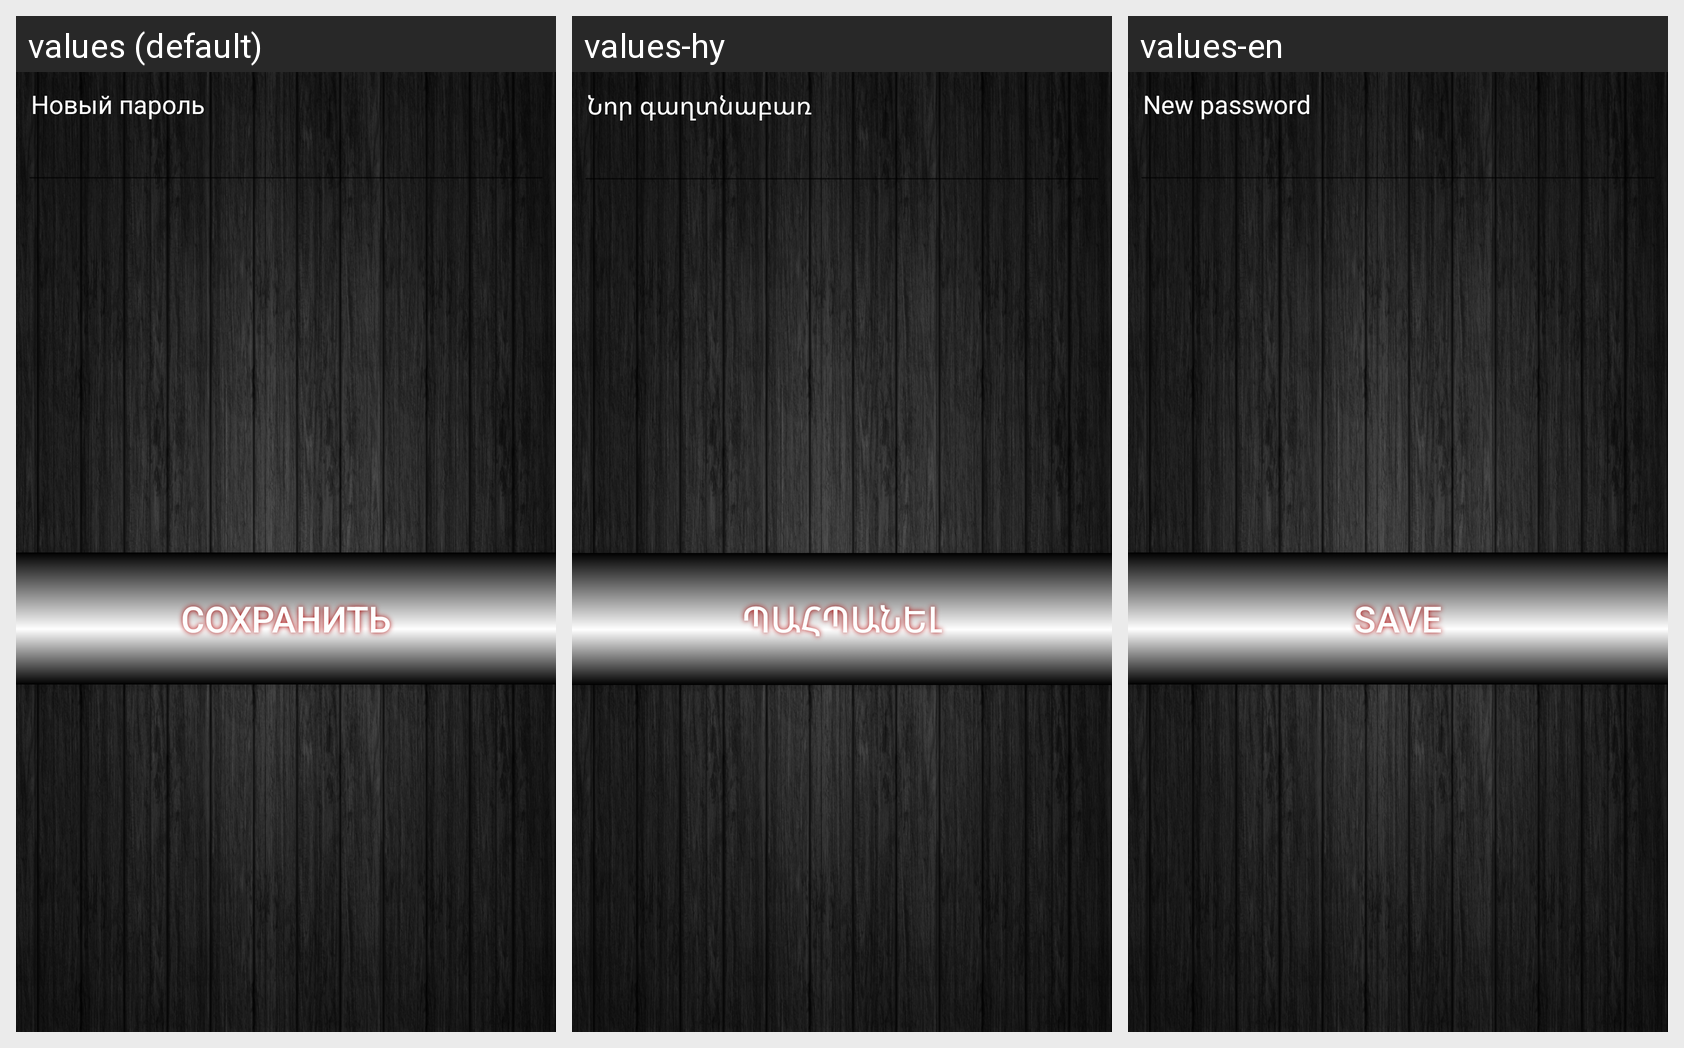

Translations of the strings shown on this Android screen, per locale in the grid:
Android screen res/layout/user_edit_pass_povorot.xml rendered under 3 locales, left to right: values (default), values-hy, values-en. Device: Nexus 5 (rendered at 1080×1920; each locale shown at half size, 540×960, under a caption strip naming it); theme AppTheme.
Strings drawn on this screen, with the default value and each locale's value (text and hints the layout hard-codes, and strings that could not be matched under every locale, appear in the picture but are not listed):

pass_new
  values: Новый пароль
  values-hy: Նոր գաղտնաբառ
  values-en: New password

izmpass
  values: Сохранить
  values-hy: պահպանել
  values-en: Save
